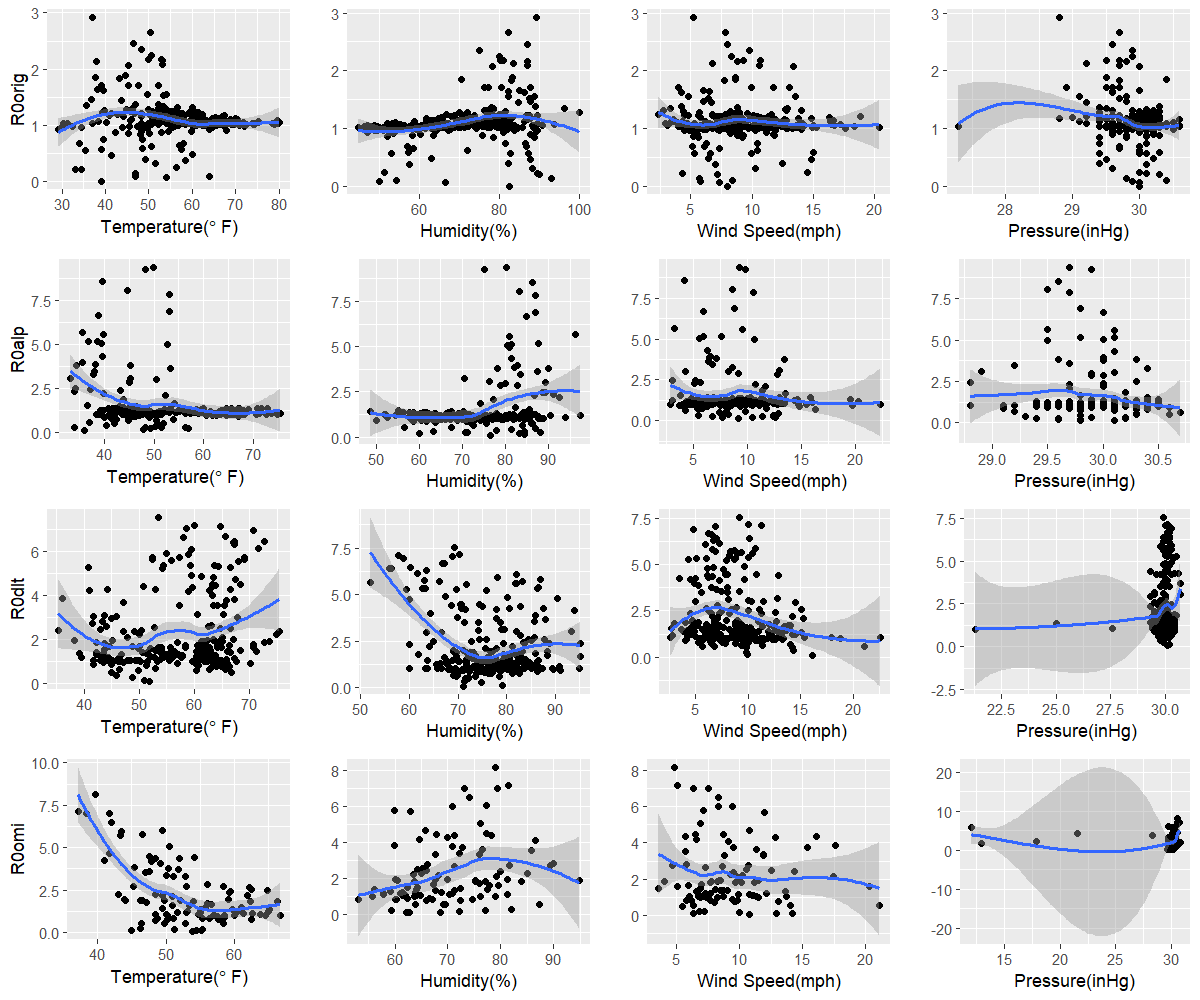

The file beside this chart, header and first rows:
orig, 39.1, 82.6, 8, 30
alp, 36, 76.5, 9.2, 29.8
dlt, 51.9, 71.2, 16.1, 30.1
omi, 53.9, 62.7, 10.8, 29.9
